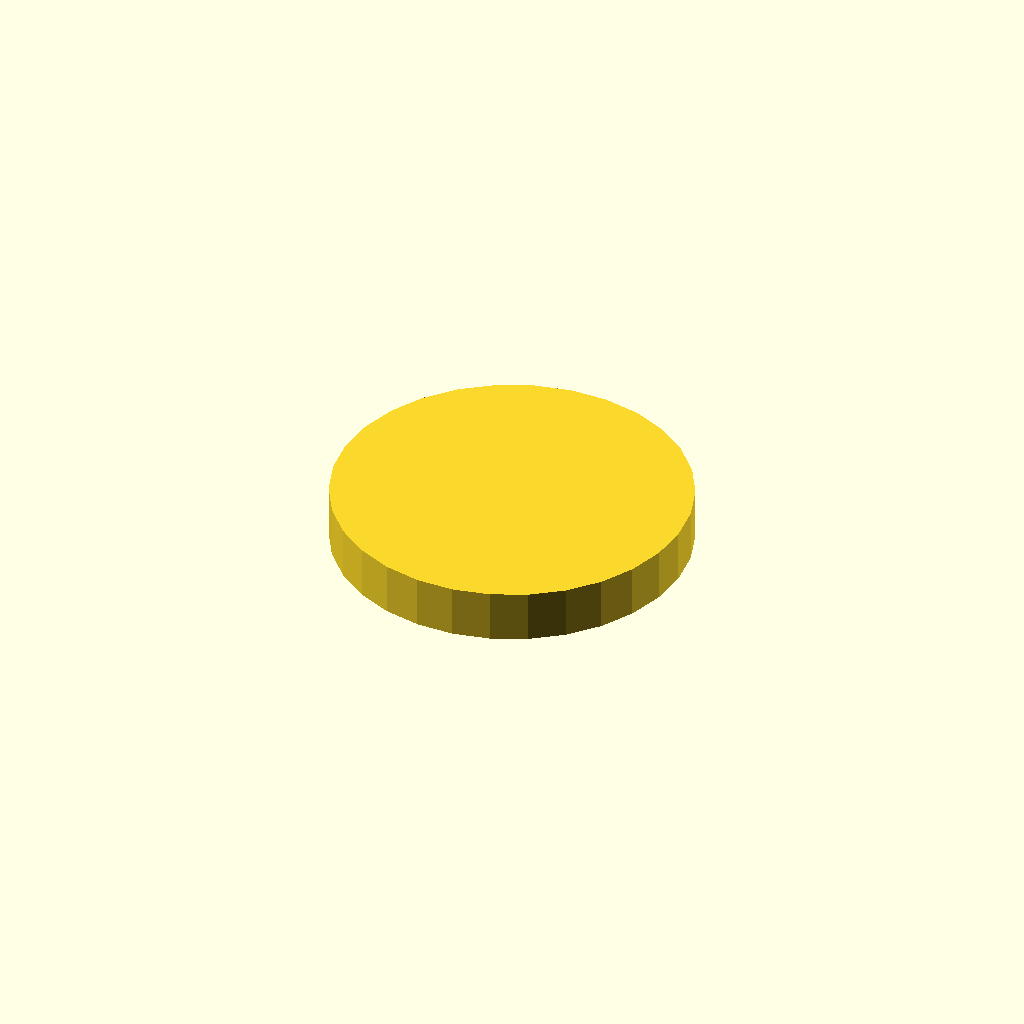
Cell 1 — every parameter at its default value.
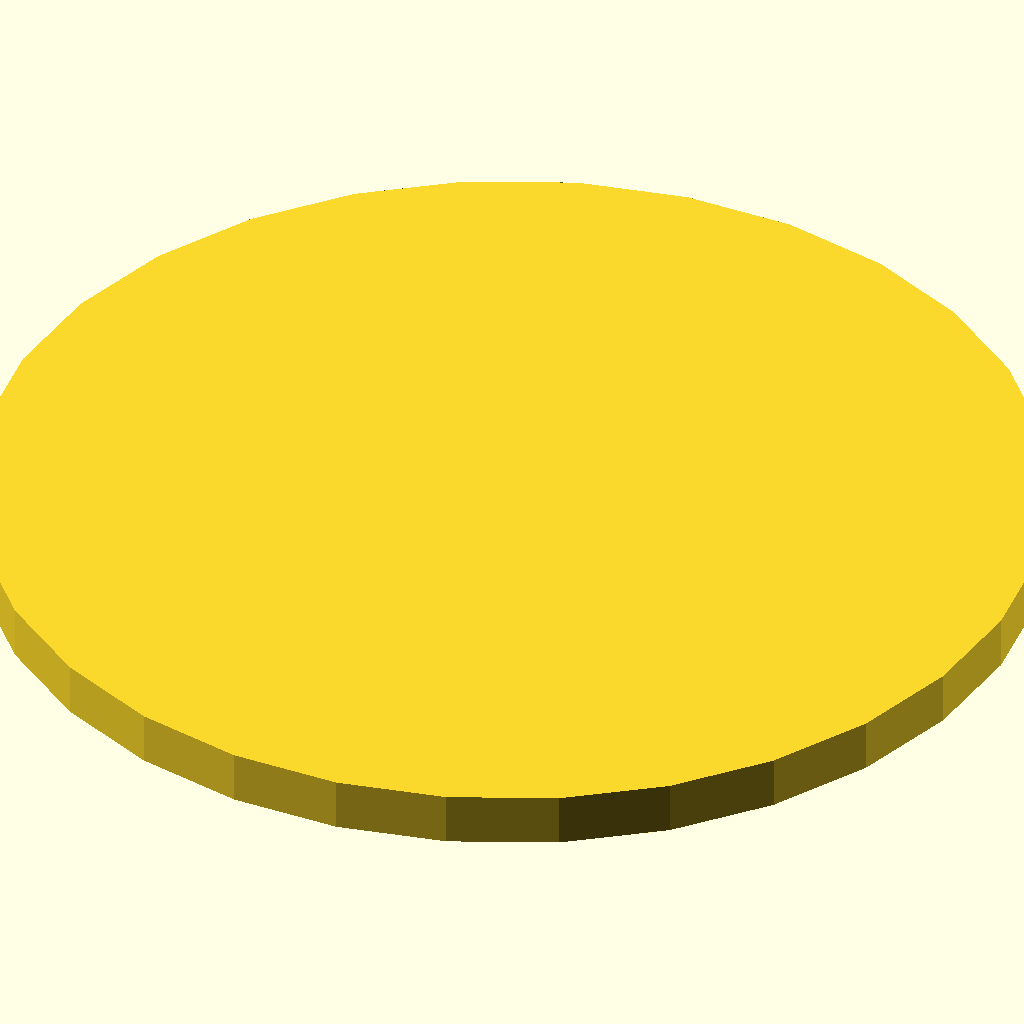
Cell 2: slider = 100 (everything else at default).
All cells are drawn from one camera (rotation 55°, 0°, 25°, orthographic, colour scheme Cornfield), so only the parameter changes between them.
OpenSCAD source file inputs/thingiverse/files/thing-3337271/files/example-of-costomizer.scad:

// https://en.wikibooks.org/wiki/OpenSCAD_User_Manual/WIP#Customizer

/* [Drop down box:] */
// combo box for number
Numbers=2; // [0, 1, 2, 3]

// combo box for string
Strings="foo"; // [foo, bar, baz]

//labeled combo box for numbers
Labeled_values=10; // [10:L, 20:M, 30:XL]

//labeled combo box for string
Labeled_value="S"; // [S:Small, M:Medium, L:Large]

/*[ Slider ]*/
// slider widget for number
slider =34; // [10:100]

//step slider for number
stepSlider=2; //[0:5:100]

/* [Checkbox] */

//description
Variable = true;

/*[Spinbox] */

// spinbox with step size 1
Spinbox = 5; 

/* [Textbox] */

//Text box for vector with more than 4 elements
Vector6=[12,34,44,43,23,23];

// Text box for string
String="hello";

/* [Special vector] */
//Text box for vector with less than or equal to 4 elements
Vector1=[12]; //[0:2:50]
Vector2=[12,34]; //[0:2:50]
Vector3=[12,34,46]; //[0:2:50]
Vector4=[12,34,46,24]; //[0:2:50]

cylinder(r = slider, h = 10); 
Customizer parameters (derived from the source; name, type, default, range or options):
Numbers: number, default 2, options 0, 1, 2, 3
Strings: string, default "foo", options "foo", "bar", "baz"
Labeled_values: number, default 10, options 10, 20, 30
Labeled_value: string, default "S", options "S", "M", "L"
slider: number, default 34, range 10 to 100
stepSlider: number, default 2, range 0 to 100, step 5
Variable: bool, default true
Spinbox: number, default 5
String: string, default "hello"
Vector1: vector, default [12], range 0 to 50, step 2
Vector2: vector, default [12, 34], range 0 to 50, step 2
Vector3: vector, default [12, 34, 46], range 0 to 50, step 2
Vector4: vector, default [12, 34, 46, 24], range 0 to 50, step 2
